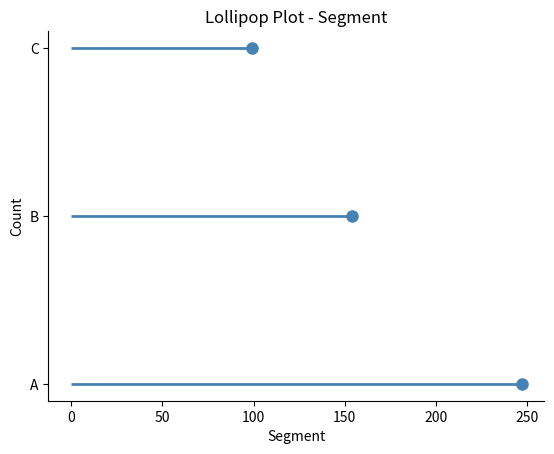

This chart was generated by the following Python code:
import pandas as pd 
import matplotlib.pyplot as plt 
import seaborn as sns 
import numpy as np

########################################
def main(what_plot = 1 , df = None ):
    print('you chose :' , what_plot)
    print(df.head())

    #Histo-gram
    if what_plot == 1:
        #normal plot
        plt.figure()
        sns.histplot(df.cont_skew , bins = 'fd'  , kde = True)#bins --> 'fd' , 'scott' 
        
        plt.title('normal')
        
        plt.xlabel('val')
        plt.ylabel('count')
        
        plt.show()

        #adding the mean and median and changing the style to classic '
        plt.figure()
        sns.histplot(df.cont_skew , bins = 'scott'  , kde = True)

        plt.title('normal')
        
        plt.xlabel('val')
        plt.ylabel('count')
        
        plt.axvline(df.cont_skew.mean() , color = 'red' , label = 'mean')
        plt.axvline(df.cont_skew.median() , color = 'green' , label = 'median')
        plt.legend()

        plt.style.use('classic')
        
        plt.show()

    #Density Plot   

    if what_plot == 2:
        #normal
        plt.figure()
        sns.kdeplot(df.cont_skew , fill = True , bw_method='scott' , color='purple' ) #bw_method --> 'scott' , 'silverman'
        
        plt.title('Density Plot')
        
        plt.xlabel('val')
        plt.ylabel('Density')
        
        plt.style.use('classic')

        plt.show()
        # 

    #ECDF plot 
    if what_plot == 3 : 
        plt.figure()
        sns.ecdfplot(df.cont_skew , color = 'orange')
        
        plt.title('ECDF Plot')
        
        plt.xlabel('val')
        plt.ylabel('ECDF')
        
        plt.axvline(df.cont_skew.mean() , color = 'red' , label = 'mean' , linestyle = '--')
        plt.axvline(df.cont_skew.median() , color = 'green' , label = 'median')
        plt.legend()

        plt.style.use('classic')

        plt.show()
    #Q-Q plot
    if what_plot == 4 : 
        from scipy import stats
        plt.figure()
        stats.probplot(df.cont_skew , dist = 'norm' , plot = plt)
        
        plt.title('Q-Q Plot')
        
        plt.xlabel('Theoretical Quantiles')
        plt.ylabel('Sample Quantiles')
        
        plt.style.use('classic')

        plt.show()

    #box plot 
    if what_plot == 5 :
        plt.figure()
        sns.boxplot(x = df.cont_out , color = 'cyan' , showfliers = True , ) #showfliers --> outliers
        
        plt.title('Box Plot')
        
        plt.xlabel('val')
        plt.ylabel('')

        plt.axvline(df.cont_out.mean() , color = 'red' , label = 'mean' , linestyle = '--')
       
        plt.legend()

        plt.style.use('classic')

        plt.show()
    #violin plot
    if what_plot == 6 :
        plt.figure()
        sns.violinplot(x = df.cont_skew , color = 'red'  ,bw_method= 'silverman' ) #bw_method --> 'scott' , 'silverman'
        
        plt.title('Violin Plot')
        
        plt.xlabel('val')
        plt.ylabel('')

        plt.style.use('classic')

        plt.show()
    #beeswarm plot
    if what_plot == 7 :
        plt.figure()
        sns.swarmplot(x = df.cont_skew , color = 'magenta')
        
        plt.title('Beeswarm Plot')
        
        plt.xlabel('val')
        plt.ylabel('')

        plt.style.use('classic')

        plt.show()
    #Ridge plot
    if what_plot == 8 :
        plt.style.use('fast')# fast is the best 
        # now this is the list with all the styles : 
        #['bmh', 'classic', 'dark_background', 'fast', 'fivethirtyeight', 'ggplot', 
        # 'grayscale', 'seaborn-bright', 'seaborn-colorblind', 'seaborn-dark-palette', 
        # 'seaborn-dark', 'seaborn-darkgrid', 'seaborn-deep', 'seaborn-muted', 
        # 'seaborn-notebook', 
        # 'seaborn-paper', 'seaborn-pastel', 'seaborn-poster', 'seaborn-talk', 
        # 'seaborn-ticks', 'seaborn-whitegrid', 'seaborn-white', 'Solarize_Light2',
        #  '_classic_test_patch']

        plt.figure()
        sns.kdeplot(df.cont_skew , fill = True , bw_method='scott' , color='purple' ) #bw_method --> 'scott' , 'silverman'
        
        plt.title('Ridge Plot')
        
        plt.xlabel('val')
        plt.ylabel('Density')
        
       
        sns.despine()

        plt.show()
    #Line plot
    if what_plot == 9 :
        plt.style.use('fast')
        plt.figure()
        sns.lineplot(x = range(len(df.cont_norm)), y = df.cont_skew , color = 'black')
        
        plt.title('Line Plot')
        
        plt.xlabel('Index')
        plt.ylabel('val')
        
        sns.despine()

        plt.show()
###################### part 3 
    #bar plot and its ver (cat data)
    #normal
    if what_plot == 10:
        plt.style.use('fast')
        plt.figure()

        sns.countplot(x=df.segment, palette='Set2' , order = df.segment.value_counts().index)  

        
        plt.title('TTTT')
        plt.xlabel('segment')
        plt.ylabel('Count')

        sns.despine()
        plt.show()
        ############## horziontal 
        plt.style.use('fast')
        plt.figure()

        sns.countplot(y=df.segment, palette='Set2' , order = df.segment.value_counts().index)  

        
        plt.title('TTTT')
        plt.xlabel('segment')
        plt.ylabel('Count')

        sns.despine()
        plt.show()
        
        return
    #stacked <BAD> <IGNORE>
    if what_plot == 11:
        plt.style.use('fast')
        plt.figure()
        sns.countplot(x=df.segment)

        plt.title('TTTT')
        plt.xlabel('segment')
        plt.ylabel('Count')

        sns.despine()

        plt.show()

        return
    #side by side (dodged)
    if what_plot == 12:
        plt.style.use('fast')
        plt.figure()
        
        sns.countplot(x=df.segment,
                       hue = df.education ,width=0.8 , 
                       palette='Set1' , order = df.segment.value_counts().index)  
        
        
        plt.title('TTTT')
        plt.xlabel('segment')
        plt.ylabel('Count')

        sns.despine()
        plt.show()
        return
    #pareto
    if what_plot == 130000:
        
        return
    #Lollipop
    if what_plot == 13:
        plt.style.use('fast')
        plt.figure()

        counts = df['segment'].value_counts().sort_values(ascending=False)

        #plt.vlines(counts.index, 0, counts.values, color='steelblue', linewidth=2)   # fix: use vlines not stem OR hlines as to get it horizontal 
        #plt.plot(counts.index, counts.values, 'o', color='steelblue', markersize=8)  # fix: dots on top and when H just switch these places 

        plt.hlines(df['segment'].value_counts().sort_values(ascending=False).index , 0, df['segment'].value_counts().sort_values(ascending=False).values, color='steelblue', linewidth=2)   # fix: use vlines not stem OR hlines as to get it horizontal 
        plt.plot( df['segment'].value_counts().sort_values(ascending=False).values,df['segment'].value_counts().sort_values(ascending=False).index, 'o', color='steelblue', markersize=8)  # fix: dots on top

        plt.title('Lollipop Plot - Segment')
        plt.xlabel('Segment')
        plt.ylabel('Count')
        sns.despine()
        
        plt.show()
    #
###############################
##############################
#BIVARIATE PLOTS
    #scatter plot
    #basic
    if what_plot == 14:
        plt.style.use('fast')
        plt.figure()
        plt.scatter(
            x = df.cont_norm,
            y = df.spend,
            
            alpha=0.5,
            edgecolors='none'
        )
        plt.show()
        ######
        #here with a line 
        plt.style.use('fast')
        plt.figure()
        plt.scatter(
            x = df.cont_norm,
            y = df.spend,
            
            alpha=0.5,
            edgecolors='none'
        )
        plt.show()




        pass
    
    #heatmap
    if what_plot == 15:
        pass
    return

def useful_thing():
    #palettes / colorsBrewer
    #a more better way to stander the color when like bar plot
    
        #palette --> 'Set1' , 'Set2' , 'Set3' , 'Pastel1' , 'Pastel2' , 'Dark2' , 'Accent'
    ##############################
    # bins are gotten via an equation 
    #as well as band width


    pass
plot = 13
if __name__ == "__main__":
    
   
    np.random.seed(42)
    n = 500

    # Base variables
    cont_norm = np.random.normal(0, 1, n)
    cont_skew = np.random.lognormal(0, 0.6, n)

    x = np.concatenate([np.random.normal(5, 1, n - 5), np.random.normal(12, 0.5, 5)])
    np.random.shuffle(x)
    cont_out = x

    visits = np.random.poisson(3, n)

    segment = np.random.choice(["A", "B", "C"], size=n, p=[0.5, 0.3, 0.2])

    education_levels = ["High school", "Bachelor", "Master", "PhD"]
    education = pd.Categorical(
        np.random.choice(education_levels, size=n, p=[0.3, 0.4, 0.2, 0.1]),
        categories=education_levels,
        ordered=True
    )

    df = pd.DataFrame({
        "id":        np.arange(1, n + 1),
        "cont_norm": cont_norm,
        "cont_skew": cont_skew,
        "cont_out":  cont_out,
        "visits":    visits,
        "segment":   segment,
        "education": education
    })

    # Derived / mutated variables
    df["spend"]      = 120 + 18 * df["cont_norm"] + 7 * df["visits"] + np.random.normal(0, 15, n)

    df["score"]      = 65 + 8 * df["cont_norm"] - 4 * np.log1p(df["cont_skew"]) + np.random.normal(0, 6, n)

    df["engagement"] = 40 + 3 * df["visits"] + 2 * df["cont_norm"] + np.random.normal(0, 5, n)

    # scale() in R standardizes to mean=0, std=1 — equivalent to scipy zscore or manual
    cont_out_scaled  = (df["cont_out"] - df["cont_out"].mean()) / df["cont_out"].std()
    visits_scaled    = (df["visits"]   - df["visits"].mean())   / df["visits"].std()
    df["risk_index"] = 0.5 * cont_out_scaled + 0.4 * visits_scaled + np.random.normal(0, 0.6, n)
    main(plot , df )
